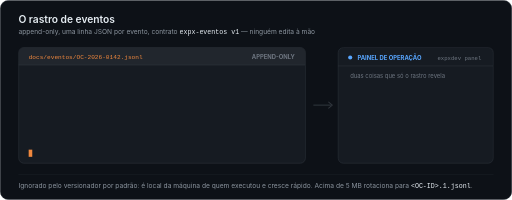
t = 0.00 s
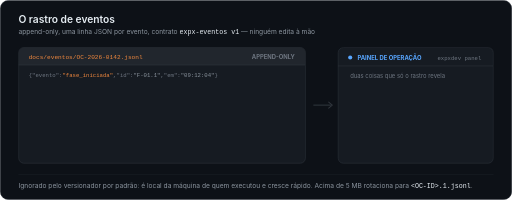
t = 1.67 s
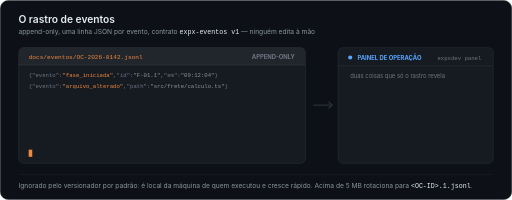
t = 3.33 s
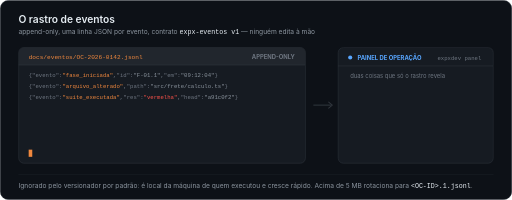
t = 5.00 s
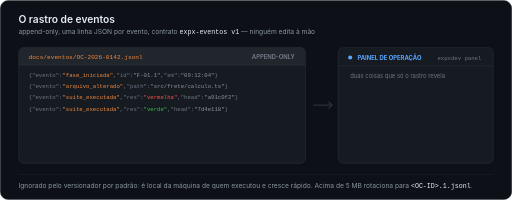
t = 6.67 s
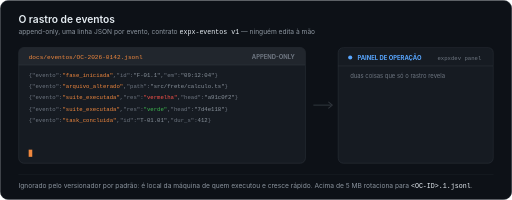
t = 8.33 s

The animated SVG that drew these frames (rendered in a browser with its animation timeline set to each time). Animation: 10 CSS @keyframes rules; frames cover the first 8.33 s, repeats indefinitely.

<?xml version="1.0" encoding="UTF-8"?>
<svg xmlns="http://www.w3.org/2000/svg" width="1000" height="390" viewBox="0 0 1000 390" role="img" aria-label="O rastro de eventos: um arquivo append-only, uma linha JSON por evento, lido pelo painel de operação.">
<title>O rastro de eventos da runx: append-only, lido pelo painel de operação</title>
<style>
.rt-sans{font-family:-apple-system,BlinkMacSystemFont,'Segoe UI',Roboto,Helvetica,Arial,sans-serif}
.rt-mono{font-family:ui-monospace,SFMono-Regular,Menlo,Consolas,'Liberation Mono',monospace;font-size:11px;fill:#6e7681}
.rt-h{font-size:20px;font-weight:600;fill:#e6edf3}
.rt-sub{font-size:13px;fill:#8b949e}
.rt-cap{font-size:11.5px;font-weight:700}
.rt-big{font-size:26px;font-weight:700;fill:#e6edf3}
.rt-lbl{font-size:12px;fill:#8b949e}
.rt-foot{font-size:13px;fill:#8b949e}
.k{fill:#6e7681}.v{fill:#8b949e}
@keyframes rtL1{0%,4%{opacity:0;transform:translateY(5px)}8%,94%{opacity:1;transform:none}99%,100%{opacity:0;transform:none}}
@keyframes rtL2{0%,14%{opacity:0;transform:translateY(5px)}18%,94%{opacity:1;transform:none}99%,100%{opacity:0;transform:none}}
@keyframes rtL3{0%,24%{opacity:0;transform:translateY(5px)}28%,94%{opacity:1;transform:none}99%,100%{opacity:0;transform:none}}
@keyframes rtL4{0%,34%{opacity:0;transform:translateY(5px)}38%,94%{opacity:1;transform:none}99%,100%{opacity:0;transform:none}}
@keyframes rtL5{0%,44%{opacity:0;transform:translateY(5px)}48%,94%{opacity:1;transform:none}99%,100%{opacity:0;transform:none}}
@keyframes rtL6{0%,54%{opacity:0;transform:translateY(5px)}58%,94%{opacity:1;transform:none}99%,100%{opacity:0;transform:none}}
@keyframes rtL7{0%,64%{opacity:0;transform:translateY(5px)}68%,94%{opacity:1;transform:none}99%,100%{opacity:0;transform:none}}
@keyframes rtCur{0%,50%{opacity:1}51%,100%{opacity:0}}
@keyframes rtM1{0%,70%{opacity:0;transform:translateY(6px)}76%,94%{opacity:1;transform:none}99%,100%{opacity:0;transform:none}}
@keyframes rtM2{0%,78%{opacity:0;transform:translateY(6px)}84%,94%{opacity:1;transform:none}99%,100%{opacity:0;transform:none}}
</style>
<rect x="0.5" y="0.5" width="999" height="389" rx="16" fill="#0d1117" stroke="#30363d"/>
<text class="rt-sans rt-h" x="36" y="44">O rastro de eventos</text>
<text class="rt-sans rt-sub" x="36" y="66">append-only, uma linha JSON por evento, contrato <tspan class="rt-mono" style="fill:#e6edf3;font-size:13px">expx-eventos v1</tspan> — ninguém edita à mão</text>

<rect x="36.5" y="92.5" width="560" height="226" rx="10" fill="#161b22" stroke="#30363d"/>
<rect x="36.5" y="92.5" width="560" height="34" rx="10" fill="#21262d"/><rect x="36.5" y="118" width="560" height="9" fill="#21262d"/>
<line x1="36" y1="126.5" x2="596" y2="126.5" stroke="#30363d"/>
<text class="rt-mono" x="56" y="114" style="fill:#f0883e;font-size:12px">docs/eventos/OC-2026-0142.jsonl</text>
<text class="rt-sans rt-cap" x="576" y="114" text-anchor="end" style="fill:#6e7681">APPEND-ONLY</text>

<g style="animation:rtL1 16s linear infinite" opacity="0"><text class="rt-mono" x="56" y="150">{<tspan class="k">"evento"</tspan>:<tspan style="fill:#f0883e">"fase_iniciada"</tspan>,<tspan class="k">"id"</tspan>:<tspan class="v">"F-01.1"</tspan>,<tspan class="k">"em"</tspan>:<tspan class="v">"09:12:04"</tspan>}</text></g>
<g style="animation:rtL2 16s linear infinite" opacity="0"><text class="rt-mono" x="56" y="172">{<tspan class="k">"evento"</tspan>:<tspan style="fill:#f0883e">"arquivo_alterado"</tspan>,<tspan class="k">"path"</tspan>:<tspan class="v">"src/frete/calculo.ts"</tspan>}</text></g>
<g style="animation:rtL3 16s linear infinite" opacity="0"><text class="rt-mono" x="56" y="194">{<tspan class="k">"evento"</tspan>:<tspan style="fill:#f0883e">"suite_executada"</tspan>,<tspan class="k">"res"</tspan>:<tspan style="fill:#f85149">"vermelha"</tspan>,<tspan class="k">"head"</tspan>:<tspan class="v">"a91c0f2"</tspan>}</text></g>
<g style="animation:rtL4 16s linear infinite" opacity="0"><text class="rt-mono" x="56" y="216">{<tspan class="k">"evento"</tspan>:<tspan style="fill:#f0883e">"suite_executada"</tspan>,<tspan class="k">"res"</tspan>:<tspan style="fill:#3fb950">"verde"</tspan>,<tspan class="k">"head"</tspan>:<tspan class="v">"7d4e118"</tspan>}</text></g>
<g style="animation:rtL5 16s linear infinite" opacity="0"><text class="rt-mono" x="56" y="238">{<tspan class="k">"evento"</tspan>:<tspan style="fill:#f0883e">"task_concluida"</tspan>,<tspan class="k">"id"</tspan>:<tspan class="v">"T-01.01"</tspan>,<tspan class="k">"dur_s"</tspan>:<tspan class="v">412</tspan>}</text></g>
<g style="animation:rtL6 16s linear infinite" opacity="0"><text class="rt-mono" x="56" y="260">{<tspan class="k">"evento"</tspan>:<tspan style="fill:#f0883e">"regra_violada"</tspan>,<tspan class="k">"hook"</tspan>:<tspan style="fill:#d29922">"escopo-da-ocorrencia"</tspan>}</text></g>
<g style="animation:rtL7 16s linear infinite" opacity="0"><text class="rt-mono" x="56" y="282">{<tspan class="k">"evento"</tspan>:<tspan style="fill:#f0883e">"veredito_emitido"</tspan>,<tspan class="k">"res"</tspan>:<tspan style="fill:#f85149">"REPROVADO"</tspan>}</text></g>
<rect x="56" y="292" width="7" height="14" fill="#f0883e" style="animation:rtCur 1s steps(1,end) infinite"/>

<path d="M612 205 H648" stroke="#30363d" stroke-width="2"/>
<path d="M642 199 L649 205 L642 211" fill="none" stroke="#30363d" stroke-width="2" stroke-linecap="round" stroke-linejoin="round"/>

<rect x="660.5" y="92.5" width="303" height="226" rx="10" fill="#161b22" stroke="#30363d"/>
<circle cx="684" cy="112" r="4" style="fill:#58a6ff"/>
<text class="rt-sans rt-cap" x="698" y="116" style="fill:#58a6ff">PAINEL DE OPERAÇÃO</text>
<text class="rt-mono" x="940" y="116" text-anchor="end">expxdev panel</text>
<line x1="660" y1="128.5" x2="963" y2="128.5" stroke="#30363d"/>
<text class="rt-sans" x="684" y="152" font-size="11.5" style="fill:#6e7681">duas coisas que só o rastro revela</text>

<g style="animation:rtM1 16s linear infinite" opacity="0">
<rect x="684" y="164" width="256" height="60" rx="8" fill="#21262d" stroke="#30363d"/>
<text class="rt-sans rt-big" x="704" y="196" style="fill:#f85149">2</text>
<text class="rt-sans rt-lbl" x="732" y="190">voltas ao E3 causadas pelo QA</text>
<text class="rt-sans" x="732" y="208" font-size="11" style="fill:#6e7681">plano ruim gera volta — indicador honesto</text>
</g>
<g style="animation:rtM2 16s linear infinite" opacity="0">
<rect x="684" y="236" width="256" height="60" rx="8" fill="#21262d" stroke="#30363d"/>
<text class="rt-sans rt-big" x="704" y="268" style="fill:#3fb950">6′52″</text>
<text class="rt-sans rt-lbl" x="784" y="262">duração real da T-01.01</text>
<text class="rt-sans" x="784" y="280" font-size="11" style="fill:#6e7681">sem ninguém anotar nada</text>
</g>

<line x1="36" y1="340" x2="964" y2="340" stroke="#21262d"/>
<text class="rt-sans rt-foot" x="36" y="366">Ignorado pelo versionador por padrão: é local da máquina de quem executou e cresce rápido. Acima de 5 MB rotaciona para <tspan class="rt-mono" style="fill:#e6edf3;font-size:13px">&lt;OC-ID&gt;.1.jsonl</tspan>.</text>
</svg>
